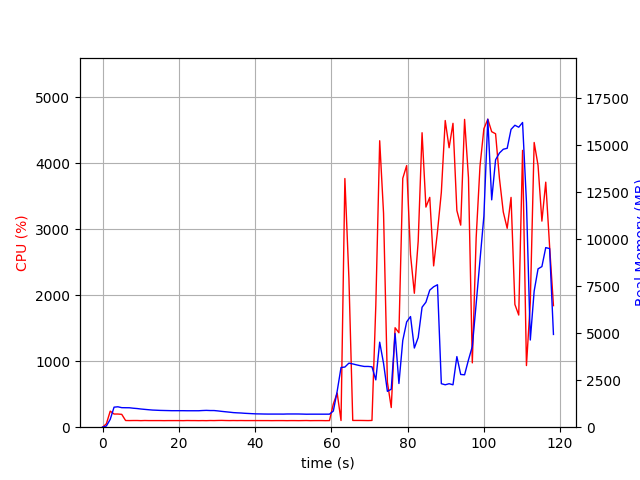

Source data for this figure (header and first rows):
elapsed_time, nproc, cpu, mem_real, mem_virtual
3.838539123535156e-05, 1, 0.0, 6.629, 3186
1.006, 2, 51.7, 62.86, 181.4
2.013, 1, 243.3, 417.4, 4325
3.021, 1, 199.5, 1066, 5005
4.028, 1, 199.5, 1086, 5005
5.036, 1, 194.5, 1040, 5029
6.044, 1, 101.2, 1036, 5029
7.051, 1, 100.2, 1034, 5029
8.059, 1, 101.2, 1010, 5029
9.066, 1, 101.3, 992.9, 5029
10.07, 1, 99.2, 967.5, 5029
11.08, 1, 101.4, 948.2, 5029
12.09, 1, 100.1, 929.4, 5029
13.1, 1, 100.1, 912, 5029
14.11, 1, 100.2, 903.4, 5029
15.11, 1, 100.2, 893.9, 5029
16.12, 1, 99.2, 888.7, 5029
17.13, 1, 100.1, 883.9, 5029
18.14, 1, 100.0, 878.6, 5029
19.15, 1, 100.1, 878.6, 5029
20.16, 1, 100.0, 878.6, 5029
21.17, 1, 99.1, 878.6, 5029
22.18, 1, 101.1, 875.2, 5029
23.19, 1, 100.1, 875.2, 5029
24.2, 1, 100.1, 875.2, 5029
25.21, 1, 99.1, 875.2, 5029
26.21, 1, 100.1, 886.9, 5077
27.22, 1, 99.0, 895, 5077
28.23, 1, 101.1, 886.3, 5077
29.24, 1, 100.1, 886.3, 5077
30.25, 1, 102.0, 866.6, 5077
31.26, 1, 102.9, 841.7, 5077
32.27, 1, 101.1, 820.9, 5077
33.28, 1, 100.0, 800.1, 5077
34.29, 1, 101.1, 777.1, 5077
35.3, 1, 100.1, 764.7, 5077
36.31, 1, 101.0, 755.3, 5077
37.32, 1, 100.1, 740, 5077
38.33, 1, 100.1, 729.2, 5077
39.34, 1, 100.2, 718.4, 5077
40.35, 1, 100.2, 709, 5077
41.35, 1, 100.1, 706.1, 5077
42.36, 1, 100.1, 701.1, 5077
43.37, 1, 100.1, 698.5, 5077
44.38, 1, 99.2, 698.5, 5077
45.39, 1, 100.0, 698.5, 5077
46.4, 1, 100.1, 698.5, 5077
47.41, 1, 100.1, 696.6, 5077
48.42, 1, 99.0, 703.3, 5077
49.43, 1, 100.1, 703.3, 5077
50.44, 1, 100.0, 703.3, 5077
51.45, 1, 99.1, 702.5, 5077
52.46, 1, 100.2, 697.6, 5077
53.46, 1, 101.2, 691.4, 5077
54.47, 1, 99.1, 693.5, 5077
55.48, 1, 100.0, 693.5, 5077
56.49, 1, 100.1, 693.5, 5077
57.5, 1, 100.2, 693.2, 5077
58.51, 1, 99.1, 693.2, 5077
59.52, 1, 100.1, 694.3, 5077
... 58 more rows
